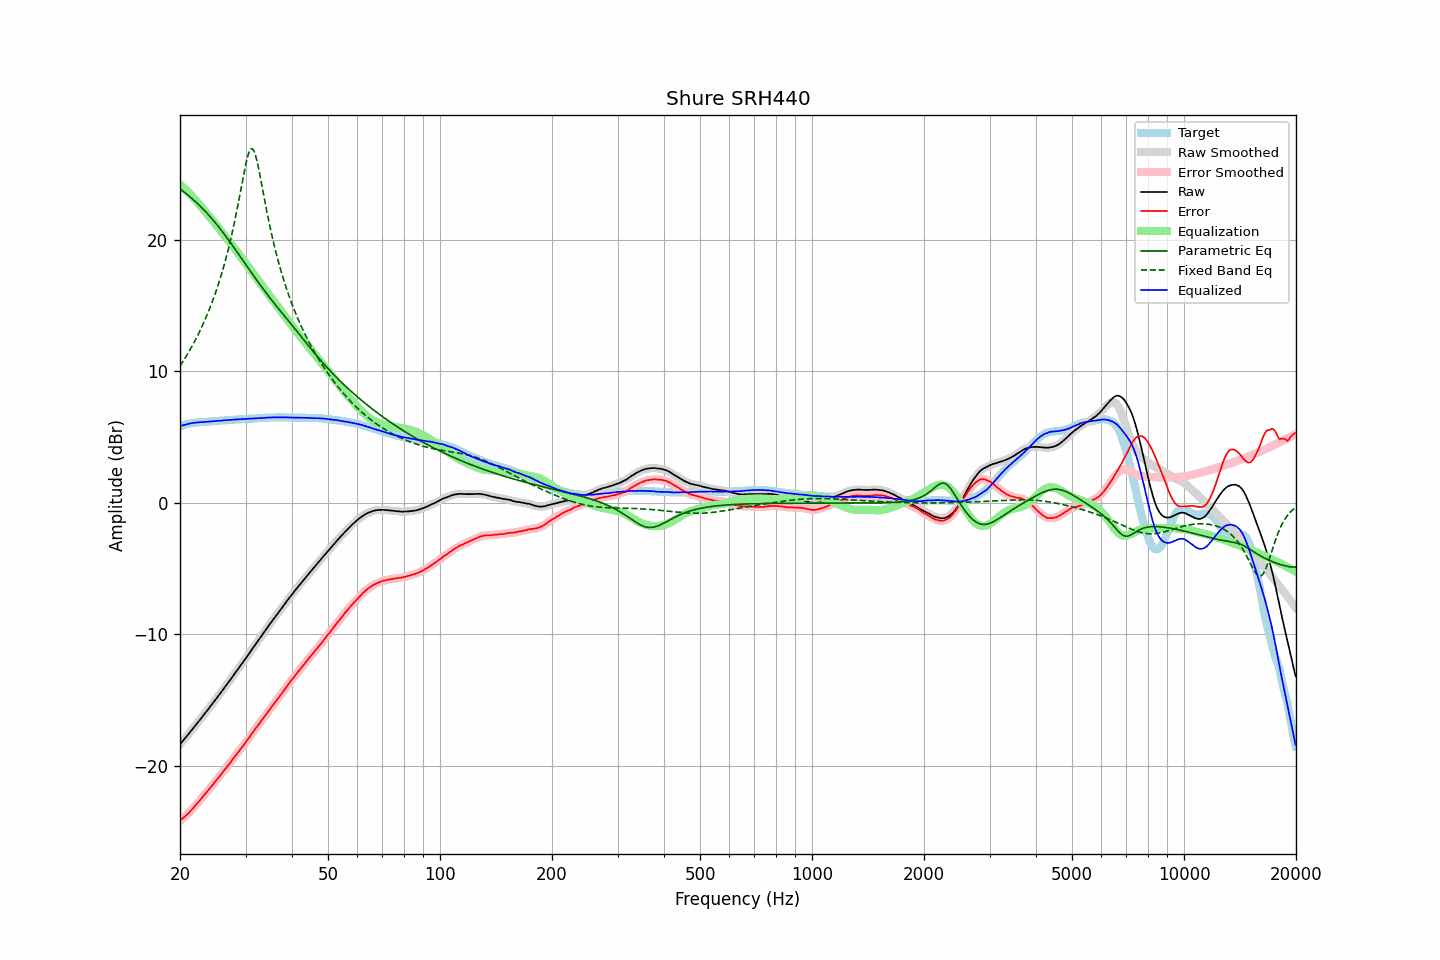

Data behind this chart, as committed beside it:
frequency, raw, error, smoothed, error_smoothed, equalization, parametric_eq, fixed_band_eq, equalized_raw, equalized_smoothed, target
20.00, -18.37, -24.18, -18.36, -24.18, 24.18, 23.85, 10.38, 5.81, 5.82, 5.81
20.20, -18.22, -24.07, -18.22, -24.07, 24.08, 23.76, 10.57, 5.86, 5.86, 5.85
20.40, -18.08, -23.97, -18.07, -23.97, 23.97, 23.67, 10.76, 5.89, 5.89, 5.89
20.61, -17.93, -23.85, -17.93, -23.86, 23.86, 23.57, 10.96, 5.93, 5.93, 5.92
20.81, -17.78, -23.74, -17.78, -23.75, 23.74, 23.47, 11.16, 5.96, 5.96, 5.96
21.02, -17.64, -23.64, -17.63, -23.63, 23.62, 23.37, 11.36, 5.98, 5.99, 6.00
21.23, -17.48, -23.50, -17.48, -23.50, 23.50, 23.27, 11.57, 6.02, 6.02, 6.02
21.44, -17.33, -23.37, -17.33, -23.37, 23.37, 23.17, 11.79, 6.05, 6.04, 6.04
21.66, -17.18, -23.24, -17.17, -23.24, 23.24, 23.06, 12.01, 6.06, 6.06, 6.06
21.87, -17.02, -23.10, -17.02, -23.10, 23.10, 22.95, 12.24, 6.08, 6.08, 6.07
22.09, -16.87, -22.96, -16.87, -22.96, 22.96, 22.84, 12.47, 6.10, 6.09, 6.09
22.31, -16.71, -22.82, -16.72, -22.82, 22.82, 22.73, 12.71, 6.10, 6.10, 6.10
22.54, -16.57, -22.68, -16.56, -22.68, 22.67, 22.61, 12.96, 6.10, 6.11, 6.11
22.76, -16.41, -22.53, -16.41, -22.53, 22.53, 22.49, 13.22, 6.12, 6.12, 6.12
22.99, -16.26, -22.38, -16.25, -22.38, 22.38, 22.37, 13.48, 6.12, 6.13, 6.12
23.22, -16.10, -22.23, -16.10, -22.23, 22.24, 22.25, 13.75, 6.14, 6.14, 6.13
23.45, -15.94, -22.08, -15.94, -22.08, 22.09, 22.12, 14.03, 6.15, 6.15, 6.14
23.69, -15.79, -21.94, -15.78, -21.94, 21.94, 21.99, 14.32, 6.15, 6.16, 6.15
23.92, -15.62, -21.79, -15.63, -21.79, 21.79, 21.85, 14.62, 6.17, 6.17, 6.16
24.16, -15.47, -21.65, -15.47, -21.65, 21.64, 21.71, 14.93, 6.18, 6.18, 6.18
24.40, -15.30, -21.51, -15.31, -21.50, 21.49, 21.57, 15.25, 6.19, 6.19, 6.20
24.65, -15.15, -21.34, -15.15, -21.35, 21.34, 21.43, 15.58, 6.20, 6.20, 6.19
24.89, -14.98, -21.19, -14.98, -21.19, 21.19, 21.28, 15.93, 6.21, 6.21, 6.20
25.14, -14.82, -21.04, -14.82, -21.03, 21.04, 21.13, 16.28, 6.21, 6.22, 6.21
25.39, -14.65, -20.88, -14.66, -20.88, 20.88, 20.98, 16.66, 6.23, 6.23, 6.22
25.65, -14.50, -20.74, -14.49, -20.73, 20.73, 20.82, 17.04, 6.23, 6.24, 6.24
25.91, -14.33, -20.57, -14.33, -20.58, 20.58, 20.66, 17.45, 6.25, 6.25, 6.24
26.16, -14.16, -20.42, -14.17, -20.42, 20.42, 20.50, 17.87, 6.26, 6.26, 6.25
26.43, -14.00, -20.26, -14.00, -20.26, 20.27, 20.34, 18.30, 6.27, 6.27, 6.26
26.69, -13.84, -20.11, -13.84, -20.12, 20.11, 20.17, 18.76, 6.28, 6.27, 6.27
26.96, -13.68, -19.97, -13.68, -19.97, 19.96, 20.01, 19.24, 6.28, 6.28, 6.29
27.23, -13.51, -19.81, -13.51, -19.81, 19.80, 19.84, 19.75, 6.29, 6.29, 6.30
27.50, -13.34, -19.64, -13.34, -19.64, 19.64, 19.67, 20.27, 6.30, 6.30, 6.30
27.77, -13.16, -19.47, -13.17, -19.48, 19.48, 19.50, 20.82, 6.31, 6.31, 6.30
28.05, -13.00, -19.32, -12.99, -19.31, 19.32, 19.32, 21.40, 6.32, 6.32, 6.32
28.33, -12.83, -19.15, -12.83, -19.15, 19.16, 19.15, 21.99, 6.33, 6.33, 6.32
28.62, -12.66, -18.99, -12.66, -18.99, 19.00, 18.97, 22.62, 6.34, 6.34, 6.33
28.90, -12.50, -18.84, -12.49, -18.83, 18.84, 18.80, 23.26, 6.34, 6.34, 6.34
29.19, -12.33, -18.67, -12.33, -18.68, 18.67, 18.62, 23.91, 6.35, 6.35, 6.34
29.48, -12.16, -18.53, -12.16, -18.52, 18.51, 18.45, 24.56, 6.36, 6.35, 6.37
29.78, -11.99, -18.35, -11.99, -18.35, 18.35, 18.27, 25.19, 6.36, 6.36, 6.36
30.08, -11.82, -18.19, -11.81, -18.19, 18.18, 18.09, 25.78, 6.36, 6.37, 6.37
30.38, -11.64, -18.01, -11.64, -18.02, 18.02, 17.92, 26.28, 6.38, 6.38, 6.37
30.68, -11.46, -17.85, -11.46, -17.85, 17.85, 17.74, 26.66, 6.39, 6.39, 6.39
30.99, -11.29, -17.68, -11.29, -17.68, 17.68, 17.57, 26.88, 6.39, 6.39, 6.39
31.30, -11.11, -17.50, -11.11, -17.51, 17.51, 17.39, 26.90, 6.40, 6.40, 6.39
31.61, -10.94, -17.34, -10.94, -17.34, 17.34, 17.22, 26.74, 6.40, 6.41, 6.40
31.93, -10.76, -17.17, -10.76, -17.17, 17.17, 17.05, 26.39, 6.41, 6.41, 6.41
32.24, -10.58, -17.00, -10.59, -17.01, 17.01, 16.88, 25.92, 6.42, 6.42, 6.41
32.57, -10.42, -16.85, -10.42, -16.84, 16.84, 16.71, 25.35, 6.42, 6.43, 6.43
32.89, -10.25, -16.68, -10.24, -16.68, 16.68, 16.54, 24.73, 6.43, 6.43, 6.43
33.22, -10.07, -16.51, -10.07, -16.52, 16.51, 16.37, 24.08, 6.44, 6.44, 6.44
33.55, -9.90, -16.35, -9.90, -16.35, 16.35, 16.20, 23.42, 6.45, 6.45, 6.45
33.89, -9.73, -16.19, -9.72, -16.18, 16.18, 16.04, 22.78, 6.45, 6.46, 6.46
34.23, -9.55, -16.01, -9.55, -16.02, 16.02, 15.88, 22.15, 6.47, 6.47, 6.46
34.57, -9.38, -15.85, -9.38, -15.85, 15.85, 15.72, 21.54, 6.48, 6.47, 6.47
34.92, -9.21, -15.68, -9.21, -15.69, 15.69, 15.56, 20.96, 6.48, 6.48, 6.47
35.27, -9.05, -15.53, -9.05, -15.52, 15.52, 15.40, 20.40, 6.48, 6.48, 6.48
35.62, -8.88, -15.36, -8.88, -15.36, 15.36, 15.25, 19.87, 6.48, 6.48, 6.48
35.97, -8.71, -15.20, -8.71, -15.20, 15.20, 15.09, 19.36, 6.48, 6.48, 6.48
... 635 more rows
